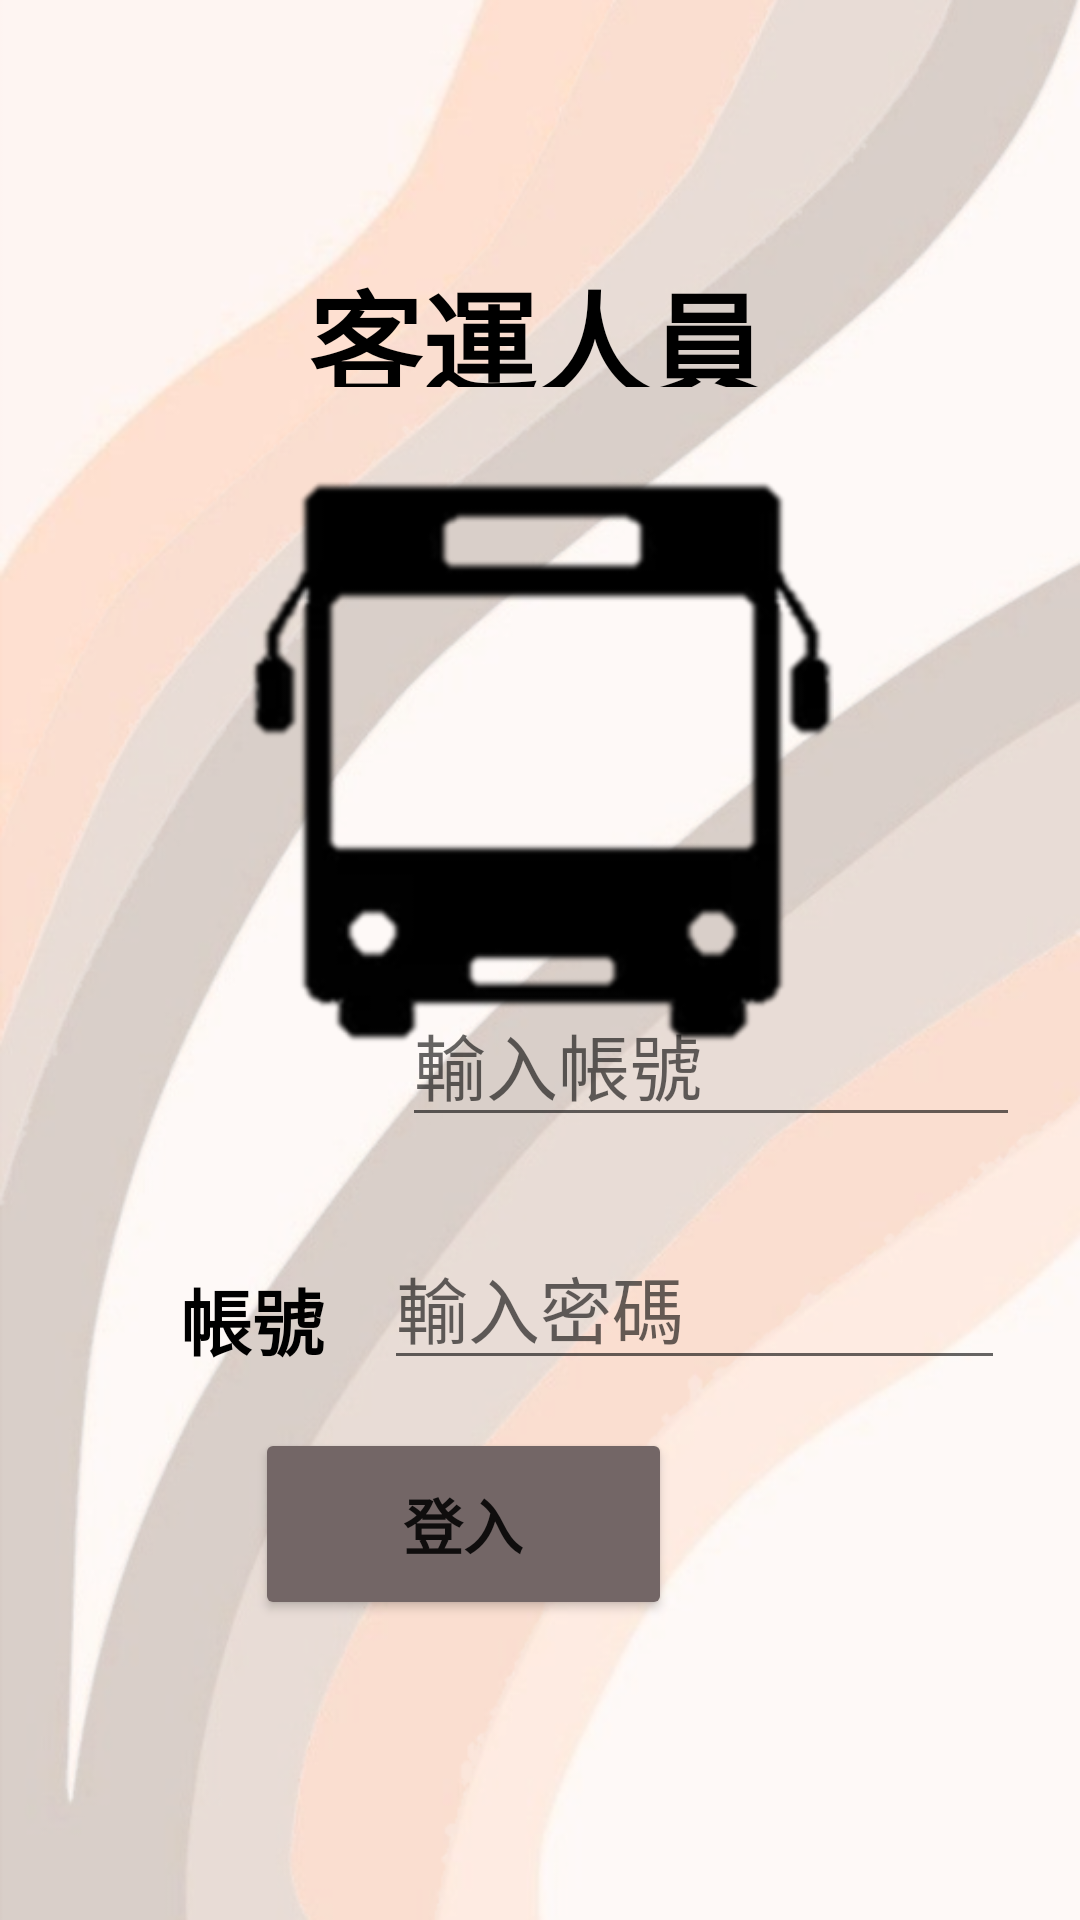

Write the Android layout XML for this screen, with the resource values it uses.
<!-- AndroidManifest.xml: application theme Theme.Bus00 -->
<!-- res/layout/login_bus.xml -->
<?xml version="1.0" encoding="utf-8"?>
<androidx.constraintlayout.widget.ConstraintLayout xmlns:android="http://schemas.android.com/apk/res/android"
    xmlns:app="http://schemas.android.com/apk/res-auto"
    xmlns:tools="http://schemas.android.com/tools"
    android:layout_width="match_parent"
    android:layout_height="match_parent"
    android:background="@drawable/background2_img"
    tools:context=".LoginBus">

    <TextView
        android:id="@+id/textView2"
        android:layout_width="58dp"
        android:layout_height="41dp"
        android:layout_marginStart="60dp"
        android:layout_marginTop="71dp"
        android:layout_marginEnd="17dp"
        android:text="帳號"
        android:textColor="#000000"
        android:textSize="24sp"
        android:textStyle="bold"
        app:layout_constraintEnd_toStartOf="@+id/busAccount_hint"
        app:layout_constraintStart_toStartOf="parent"
        app:layout_constraintTop_toBottomOf="@+id/imageView" />

    <TextView
        android:id="@+id/textView3"
        android:layout_width="56dp"
        android:layout_height="40dp"
        android:layout_marginStart="60dp"
        android:layout_marginTop="36dp"
        android:layout_marginEnd="19dp"
        android:layout_marginBottom="192dp"
        android:text="密碼"
        android:textColor="#000000"
        android:textSize="24sp"
        android:textStyle="bold"
        app:layout_constraintBottom_toBottomOf="parent"
        app:layout_constraintEnd_toStartOf="@+id/busPassword_hint"
        app:layout_constraintStart_toStartOf="parent"
        app:layout_constraintTop_toBottomOf="@+id/textView2" />

    <ImageView
        android:id="@+id/imageView"
        android:layout_width="227dp"
        android:layout_height="197dp"
        android:layout_marginStart="92dp"
        android:layout_marginTop="25dp"
        android:layout_marginEnd="92dp"
        app:layout_constraintEnd_toEndOf="parent"
        app:layout_constraintStart_toStartOf="parent"
        app:layout_constraintTop_toBottomOf="@+id/textView5"
        app:srcCompat="@drawable/bus_img" />

    <TextView
        android:id="@+id/textView5"
        android:layout_width="155dp"
        android:layout_height="44dp"
        android:layout_marginStart="128dp"
        android:layout_marginTop="85dp"
        android:layout_marginEnd="128dp"
        android:text="客運人員"
        android:textColor="#000000"
        android:textSize="38sp"
        android:textStyle="bold"
        app:layout_constraintEnd_toEndOf="parent"
        app:layout_constraintStart_toStartOf="parent"
        app:layout_constraintTop_toTopOf="parent" />

    <EditText
        android:id="@+id/busAccount_hint"
        android:layout_width="206dp"
        android:layout_height="48dp"
        android:layout_marginStart="16dp"
        android:layout_marginBottom="32dp"
        android:ems="10"
        android:hint="輸入帳號"
        android:inputType="textPersonName"
        android:textSize="24sp"
        app:layout_constraintBottom_toTopOf="@+id/busPassword_hint"
        app:layout_constraintStart_toEndOf="@+id/textView2" />

    <EditText
        android:id="@+id/busPassword_hint"
        android:layout_width="207dp"
        android:layout_height="49dp"
        android:layout_marginStart="12dp"
        android:layout_marginBottom="16dp"
        android:ems="10"
        android:hint="輸入密碼"
        android:inputType="textPassword"
        android:textSize="24sp"
        app:layout_constraintBottom_toTopOf="@+id/Login_button"
        app:layout_constraintStart_toEndOf="@+id/textView3" />

    <Button
        android:id="@+id/Login_button"
        android:layout_width="139dp"
        android:layout_height="64dp"
        android:layout_marginEnd="136dp"
        android:layout_marginBottom="100dp"
        android:backgroundTint="#736666"
        android:text="登入"
        android:onClick="succeedLogin_bus"
        android:textSize="20sp"
        android:textStyle="bold"
        app:layout_constraintBottom_toBottomOf="parent"
        app:layout_constraintEnd_toEndOf="parent" />
</androidx.constraintlayout.widget.ConstraintLayout>
<!-- resources referenced by this layout -->
<resources>
  <!-- drawable background2_img: png bitmap (drawable, 200113 bytes) -->
  <!-- drawable bus_img: png bitmap (drawable, 18846 bytes) -->
  <style name="Theme.Bus00" parent="Theme.MaterialComponents.DayNight.DarkActionBar">
          
          <item name="colorPrimary">@color/purple_500</item>
          <item name="colorPrimaryVariant">@color/purple_700</item>
          <item name="colorOnPrimary">@color/white</item>
          
          <item name="colorSecondary">@color/teal_200</item>
          <item name="colorSecondaryVariant">@color/teal_700</item>
          <item name="colorOnSecondary">@color/black</item>
          
          <item name="android:statusBarColor" tools:targetApi="l">?attr/colorPrimaryVariant</item>
          
      </style>
  <!-- not gathered from this repository: default colours our renderer supplied (Android Studio template values) -->
  <color name="purple_500">#FF6200EE</color>
  <color name="purple_700">#FF3700B3</color>
  <color name="teal_200">#FF03DAC5</color>
  <color name="teal_700">#FF018786</color>
  <color name="black">#FF000000</color>
  <color name="white">#FFFFFFFF</color>
</resources>
